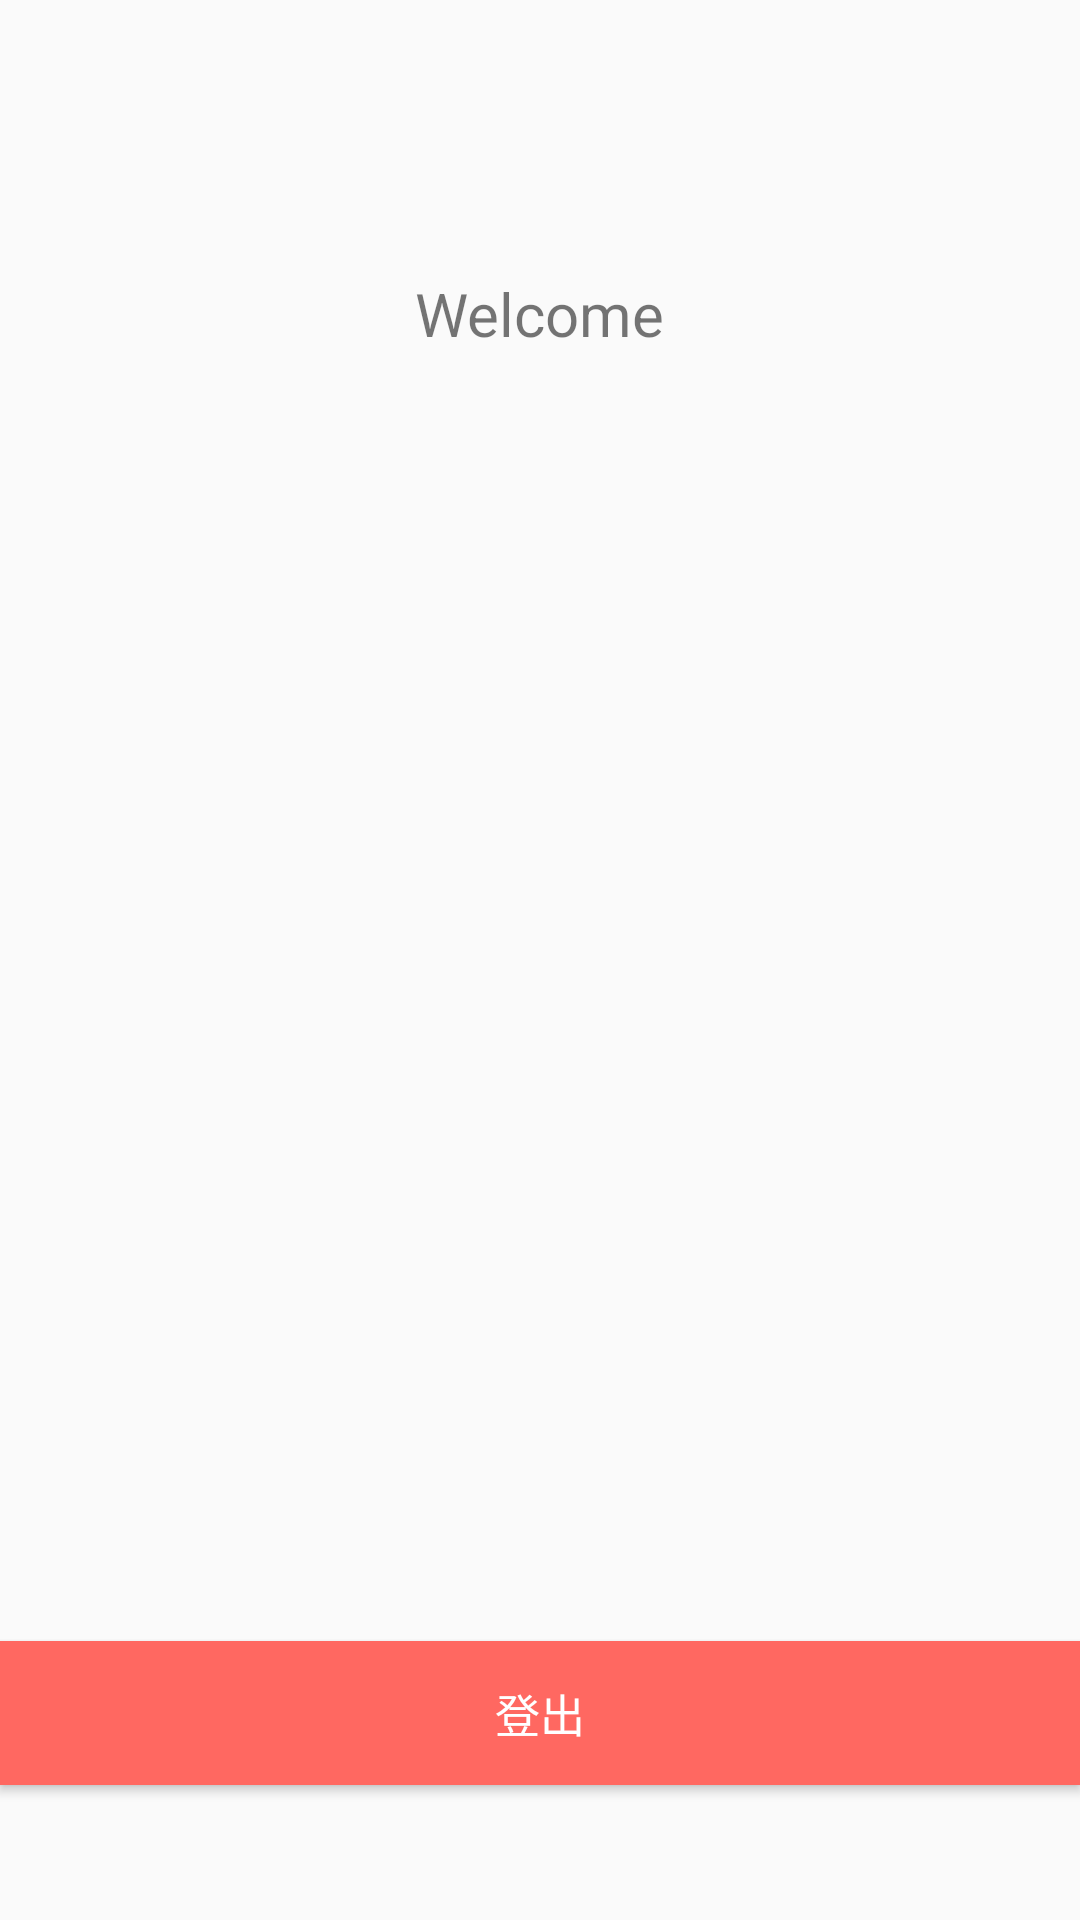

Here is an Android app screen rendered from its layout file. Give the layout XML and the strings, colors and styles it references.
<!-- AndroidManifest.xml: application theme AppTheme -->
<!-- res/layout/activity_test.xml -->
<RelativeLayout xmlns:android="http://schemas.android.com/apk/res/android"
    xmlns:tools="http://schemas.android.com/tools"
    android:layout_width="match_parent"
    android:layout_height="match_parent"
    tools:context="${relativePackage}.${activityClass}" >

    <LinearLayout
        android:layout_width="fill_parent"
        android:layout_height="wrap_content"
        android:gravity="center"
        android:orientation="vertical"
        android:layout_marginTop="91dp"
        android:id="@+id/linearLayout"
        android:layout_alignParentTop="true"
        android:layout_alignParentLeft="true"
        android:layout_alignParentStart="true">

        <TextView
            android:layout_width="wrap_content"
            android:layout_height="wrap_content"
            android:text="@string/welcome"
            android:textSize="20dp" />

        <TextView
            android:id="@+id/name"
            android:layout_width="wrap_content"
            android:layout_height="wrap_content"
            android:padding="10dp"
            android:textColor="@color/lbl_name"
            android:textSize="24dp" />

        <TextView
            android:id="@+id/email"
            android:layout_width="wrap_content"
            android:layout_height="wrap_content"
            android:textSize="13dp" />

        <TextView
            android:id="@+id/isTeacher"
            android:layout_width="wrap_content"
            android:layout_height="wrap_content"
            android:textSize="13dp" />

    </LinearLayout>

    <Button
        android:id="@+id/btnLogout"
        android:layout_width="fill_parent"
        android:layout_height="wrap_content"
        android:background="@color/btn_logut_bg"
        android:text="@string/btn_logout"
        android:textAllCaps="false"
        android:textColor="@color/white"
        android:textSize="15dp"
        android:layout_marginBottom="45dp"
        android:layout_alignParentBottom="true"
        android:layout_alignParentLeft="true"
        android:layout_alignParentStart="true" />

</RelativeLayout>
<!-- resources referenced by this layout -->
<resources>
  <color name="btn_logut_bg">#ff6861</color>
  <color name="lbl_name">#333333</color>
  <color name="white">#ffffff</color>
  <string name="btn_logout">登出</string>
  <string name="welcome">Welcome</string>
  <style name="AppTheme" parent="Theme.AppCompat.Light.DarkActionBar">
          
          <item name="colorPrimary">@color/colorPrimary</item>
          <item name="colorPrimaryDark">@color/colorPrimaryDark</item>
          <item name="colorAccent">@color/colorAccent</item>
          <item name="windowActionBar">false</item>
          <item name="windowNoTitle">true</item>
          <item name="android:windowIsTranslucent">true</item>
      </style>
  <color name="colorPrimary">#3F51B5</color>
  <color name="colorPrimaryDark">#303F9F</color>
  <color name="colorAccent">#FF4081</color>
</resources>
